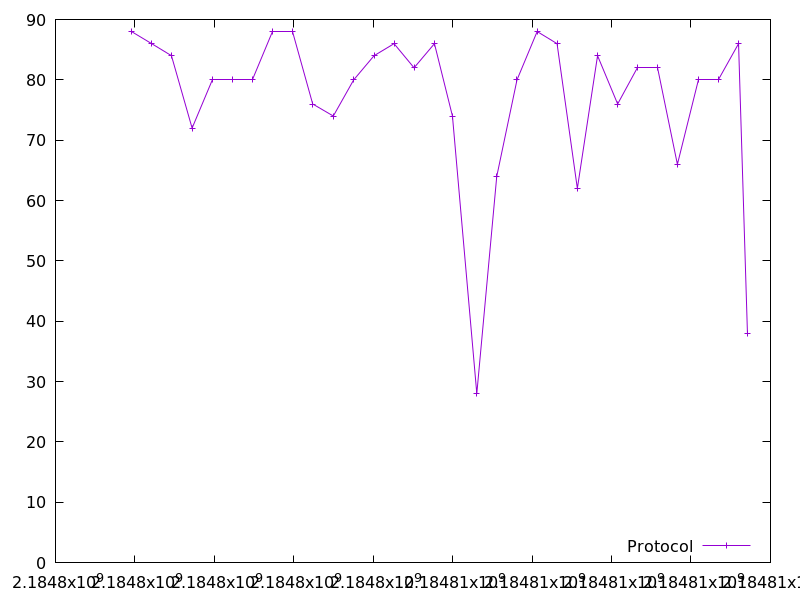

Source data for this figure (header and first rows):
2184797913.965599, 88.0
2184798420, 86.0
2184798919, 84.0
2184799439, 72.0
2184799956, 80.0
2184800465, 80.0
2184800969, 80.0
2184801473, 88.0
2184801979, 88.0
2184802475, 76.0
2184802994, 74.0
2184803507, 80.0
2184804020, 84.0
2184804524, 86.0
2184805028, 82.0
2184805541, 86.0
2184805994, 74.0
2184806607, 28.0
2184807109, 64.0
2184807619, 80.0
2184808126, 88.0
2184808628, 86.0
2184809138, 62.0
2184809647, 84.0
2184810153, 76.0
2184810654, 82.0
2184811161, 82.0
2184811657, 66.0
2184812183, 80.0
2184812686, 80.0
2184813197, 86.0
2184813421, 38.0
